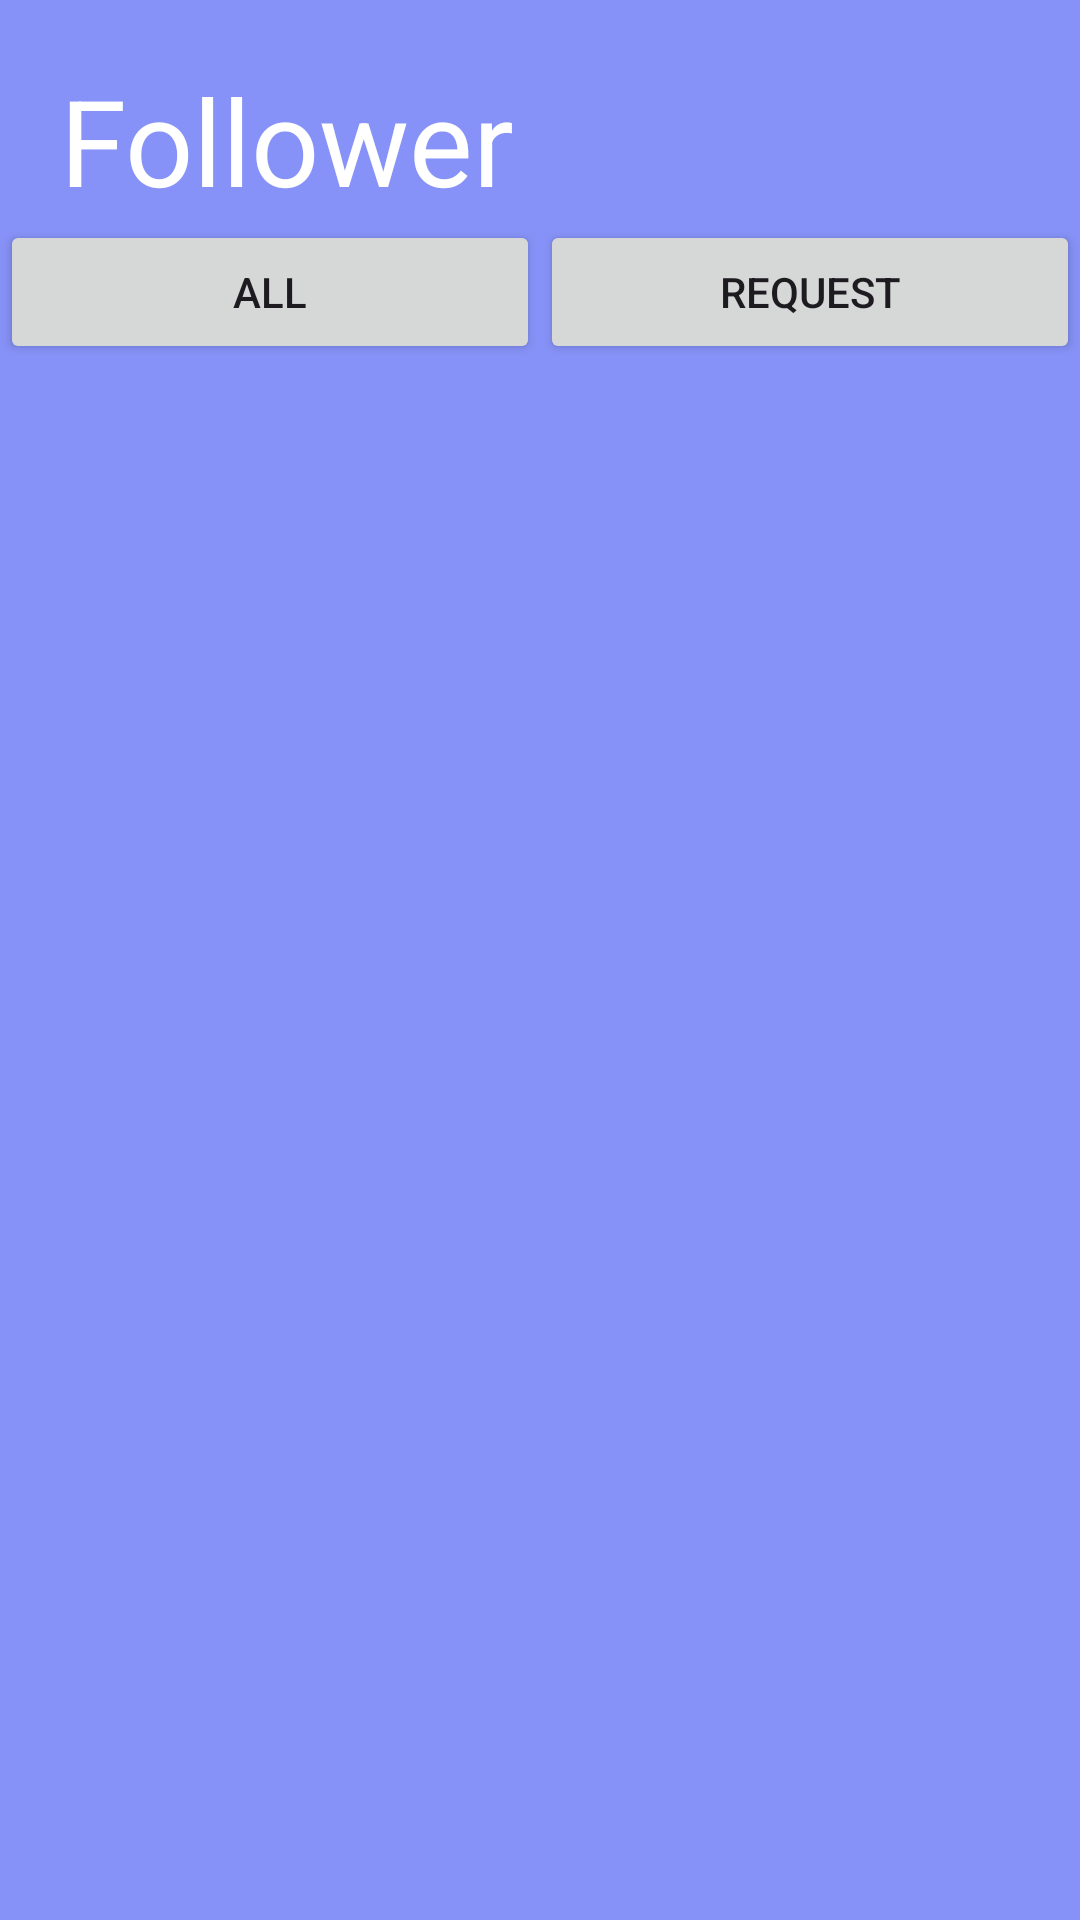

Produce the Android XML layout that renders to this screen, including the resource entries it uses.
<!-- AndroidManifest.xml: application theme Theme.SocialApps -->
<!-- res/layout/fragment_follower.xml -->
<?xml version="1.0" encoding="utf-8"?>
<FrameLayout xmlns:android="http://schemas.android.com/apk/res/android"
    xmlns:app="http://schemas.android.com/apk/res-auto"
    xmlns:tools="http://schemas.android.com/tools"
    android:layout_width="match_parent"
    android:layout_height="match_parent"
    tools:context=".bottomMenu.AddFragment"
    android:background="@color/lavender">

    <androidx.constraintlayout.widget.ConstraintLayout
        android:layout_width="match_parent"
        android:layout_height="match_parent">

        <TextView
            android:id="@+id/textView"
            android:layout_width="wrap_content"
            android:layout_height="wrap_content"
            android:layout_gravity="center"
            android:layout_marginStart="20dp"
            android:layout_marginTop="20dp"
            android:layout_marginBottom="10dp"
            android:text="Follower"
            android:textColor="@color/white"
            android:textSize="40sp"
            app:layout_constraintStart_toStartOf="parent"
            app:layout_constraintTop_toTopOf="parent" />

        <LinearLayout
            android:layout_width="match_parent"
            android:layout_height="wrap_content"
            android:orientation="horizontal"
            app:layout_constraintStart_toStartOf="parent"
            app:layout_constraintTop_toBottomOf="@+id/textView"
            app:layout_constraintEnd_toEndOf="parent"
            android:gravity="center">

            <Button
                android:layout_width="wrap_content"
                android:layout_height="wrap_content"
                android:layout_weight="1"
                android:text="All"/>

            <Button
                android:layout_width="wrap_content"
                android:layout_height="wrap_content"
                android:layout_weight="1"
                android:text="Request"/>

        </LinearLayout>

    </androidx.constraintlayout.widget.ConstraintLayout>

</FrameLayout>
<!-- resources referenced by this layout -->
<resources>
  <color name="lavender">#8692f7</color>
  <color name="white">#FFFFFFFF</color>
  <style name="Theme.SocialApps" parent="Theme.Material3.DayNight.NoActionBar">
          
          <item name="colorPrimary">@color/lavender</item>
          <item name="colorPrimaryVariant">@color/lavender</item>
          <item name="colorOnPrimary">@color/white</item>
          
          <item name="colorSecondary">@color/teal_200</item>
          <item name="colorSecondaryVariant">@color/teal_700</item>
          <item name="colorOnSecondary">@color/black</item>
          
          <item name="android:statusBarColor">?attr/colorPrimaryVariant</item>
          
      </style>
  <color name="teal_200">#FF03DAC5</color>
  <color name="teal_700">#FF018786</color>
  <color name="black">#FF000000</color>
</resources>
